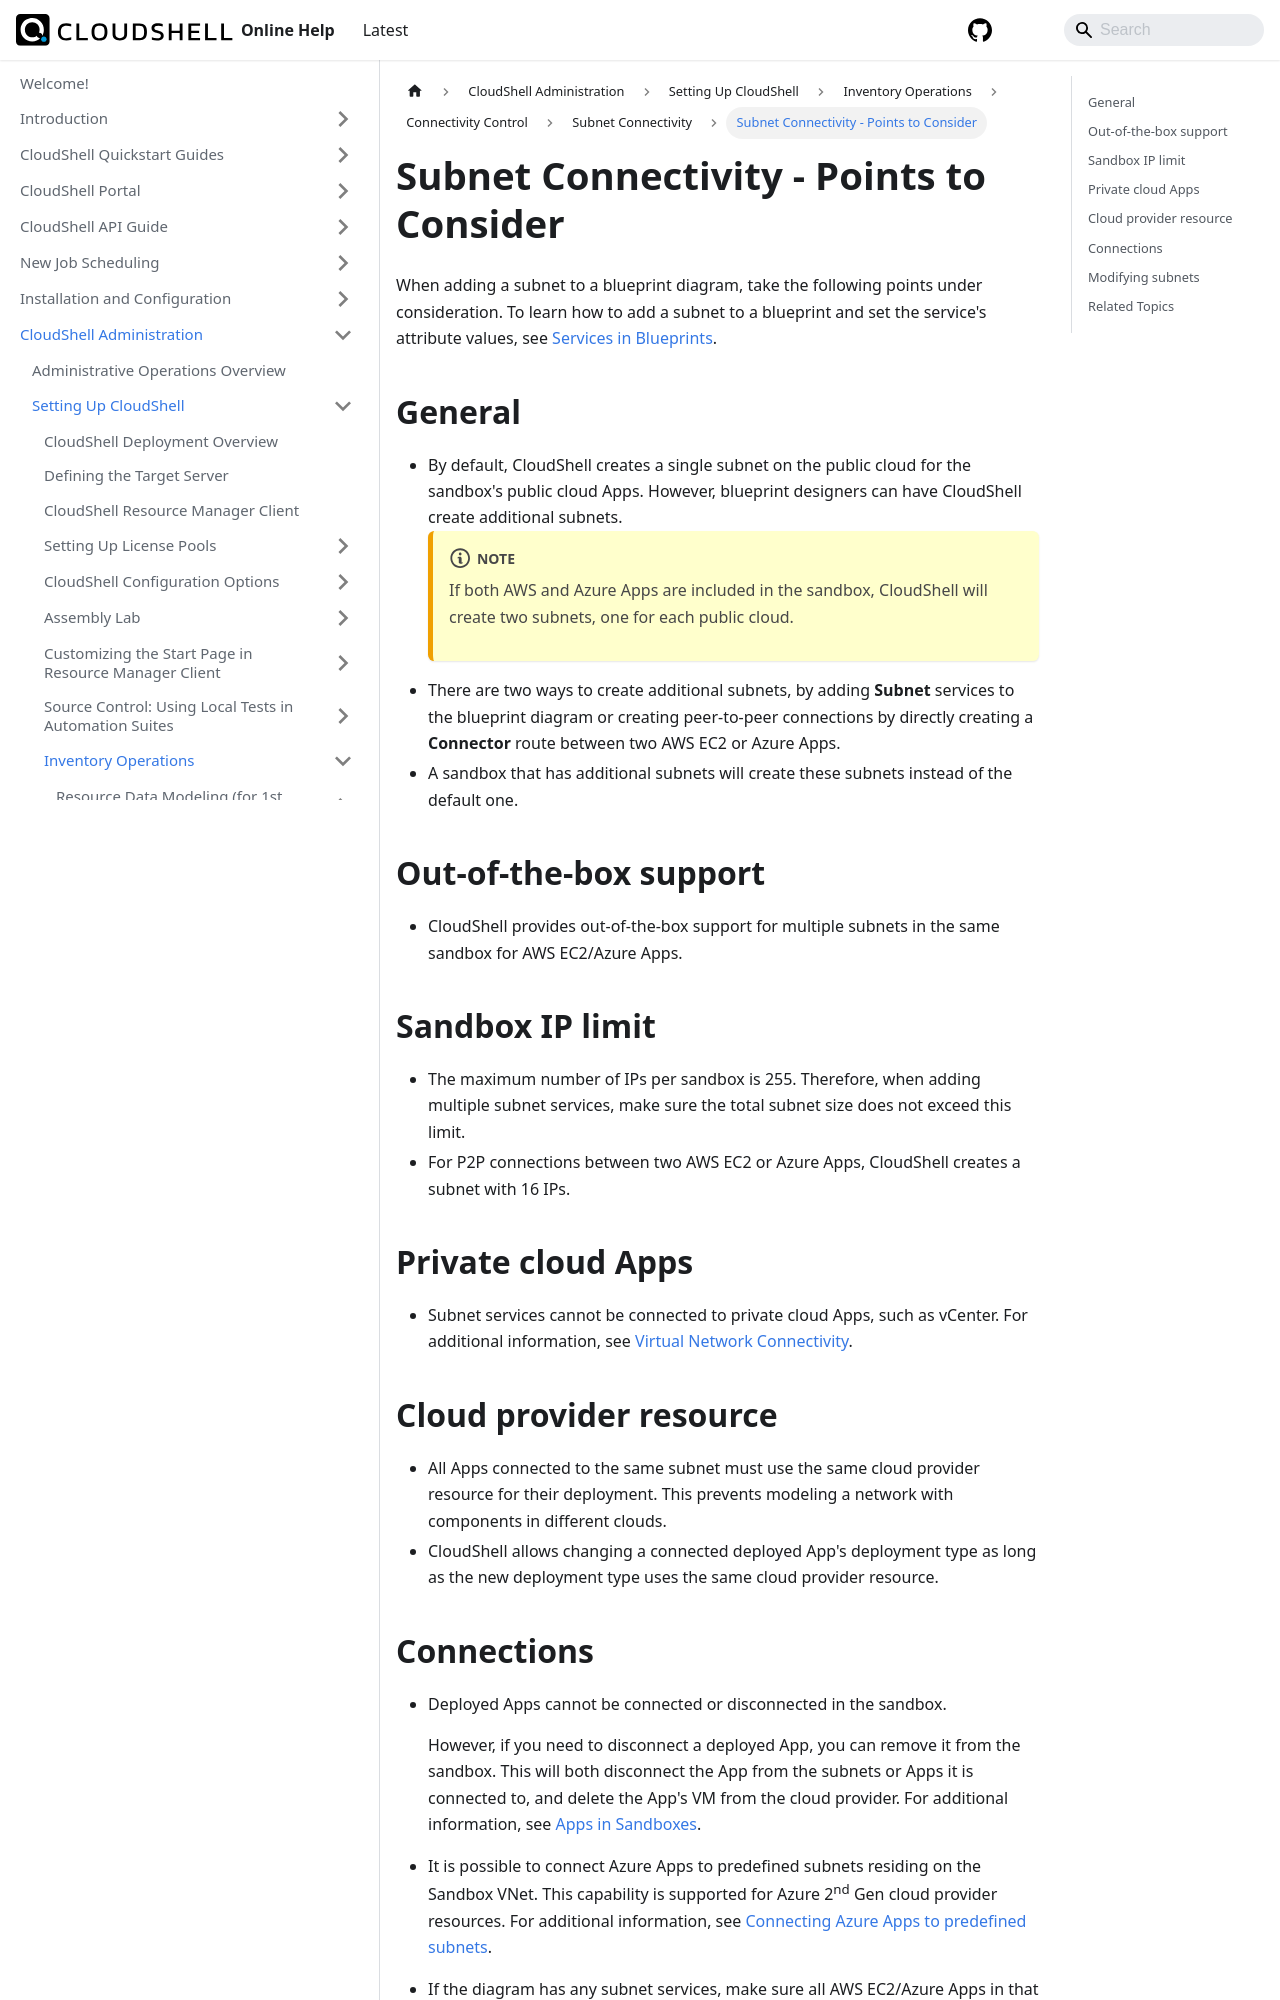

repository: QualiSystems/cloudshell-help · page: admin/setting-up-cloudshell/inventory-operations/connectivity-control/subnet-connectivity/subnet-connectivity--points-to-consider.html · generator: docusaurus

---
sidebar_position: 1
---

# Subnet Connectivity - Points to Consider

When adding a subnet to a blueprint diagram, take the following points under consideration. To learn how to add a subnet to a blueprint and set the service's attribute values, see [Services in Blueprints](../../../../../portal/blueprints/creating-blueprints/services.md).

## General

- By default, CloudShell creates a single subnet on the public cloud for the sandbox's public cloud Apps. However, blueprint designers can have CloudShell create additional subnets.
    :::note
    If both AWS and Azure Apps are included in the sandbox, CloudShell will create two subnets, one for each public cloud.
    :::
- There are two ways to create additional subnets, by adding **Subnet** services to the blueprint diagram or creating peer-to-peer connections by directly creating a **Connector** route between two AWS EC2 or Azure Apps.
- A sandbox that has additional subnets will create these subnets instead of the default one.

## Out-of-the-box support

- CloudShell provides out-of-the-box support for multiple subnets in the same sandbox for AWS EC2/Azure Apps.

## Sandbox IP limit

- The maximum number of IPs per sandbox is 255. Therefore, when adding multiple subnet services, make sure the total subnet size does not exceed this limit.
- For P2P connections between two AWS EC2 or Azure Apps, CloudShell creates a subnet with 16 IPs.

## Private cloud Apps

- Subnet services cannot be connected to private cloud Apps, such as vCenter. For additional information, see [Virtual Network Connectivity](../../../../../portal/sandboxes/sandbox-workspace/add-connectivity/add-virtual-network/index.md).

## Cloud provider resource

- All Apps connected to the same subnet must use the same cloud provider resource for their deployment. This prevents modeling a network with components in different clouds.
- CloudShell allows changing a connected deployed App's deployment type as long as the new deployment type uses the same cloud provider resource.
